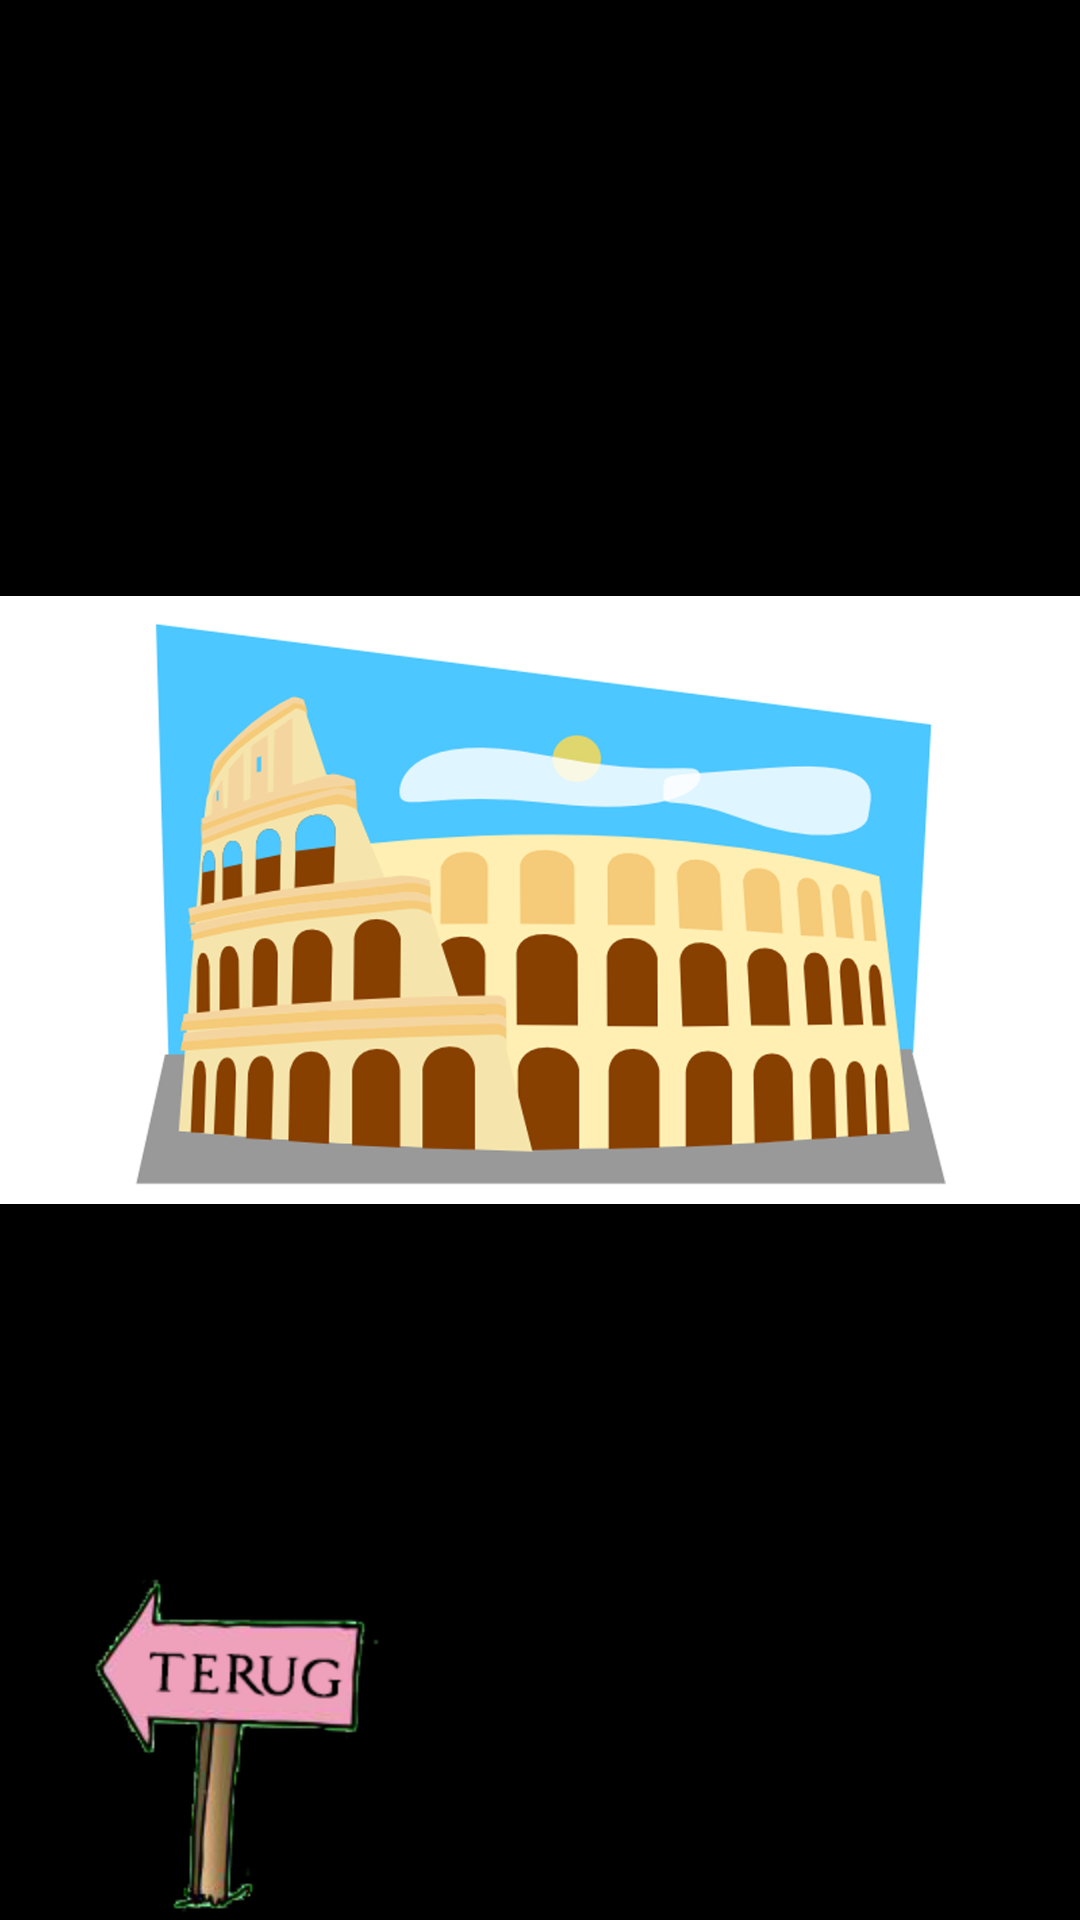

Android layout source for this screen:
<!-- AndroidManifest.xml: application theme android:Theme.NoTitleBar -->
<!-- res/layout/activity_omzetten.xml -->
<?xml version="1.0" encoding="utf-8"?>
<RelativeLayout xmlns:android="http://schemas.android.com/apk/res/android"
    xmlns:tools="http://schemas.android.com/tools"
    android:layout_width="match_parent"
    android:layout_height="match_parent"
    android:focusable="true"
    tools:context=".OmzettenActivity" >

    <ImageView
        android:id="@+id/imageViewOmzettenBackground"
        android:layout_width="wrap_content"
        android:layout_height="wrap_content"
        android:contentDescription="@string/desc_omzetten_background"
        android:src="@drawable/omzetspel_bg" />

    <ImageButton
        android:id="@+id/imageButtonGoBack"
        android:layout_width="wrap_content"
        android:layout_height="wrap_content"
        android:layout_alignParentBottom="true"
        android:layout_alignParentLeft="true"
        android:layout_marginLeft="30dp"
        android:background="@drawable/button_go_back"
        android:contentDescription="@string/desc_button_go_back"
        android:src="@drawable/button_go_back" />

    <ImageButton
        android:id="@+id/ImageButtonDoor4"
        android:layout_width="wrap_content"
        android:layout_height="wrap_content"
        android:layout_alignParentRight="true"
        android:layout_below="@+id/ImageButtonDoor3"
        android:layout_marginRight="30dp"
        android:background="@android:color/transparent"
        android:minHeight="200dp"
        android:minWidth="200dp" />

    <ImageButton
        android:id="@+id/ImageButtonDoor3"
        android:layout_width="wrap_content"
        android:layout_height="wrap_content"
        android:layout_below="@+id/ImageButtonDoor2"
        android:layout_marginLeft="53dp"
        android:layout_toRightOf="@+id/ImageButtonDoor2"
        android:background="@android:color/transparent"
        android:minHeight="200dp"
        android:minWidth="200dp" />

    <ImageButton
        android:id="@+id/ImageButtonDoor2"
        android:layout_width="wrap_content"
        android:layout_height="wrap_content"
        android:layout_above="@+id/imageButtonGoBack"
        android:layout_marginBottom="132dp"
        android:layout_marginLeft="69dp"
        android:layout_toRightOf="@+id/imageButtonDoor1"
        android:background="@android:color/transparent"
        android:minHeight="200dp"
        android:minWidth="200dp" />

    <ImageButton
        android:id="@+id/imageButtonDoor1"
        android:layout_width="wrap_content"
        android:layout_height="wrap_content"
        android:layout_alignLeft="@+id/imageButtonGoBack"
        android:layout_alignTop="@+id/ImageButtonDoor2"
        android:background="@android:color/transparent"
        android:minHeight="200dp"
        android:minWidth="200dp" />

</RelativeLayout>
<!-- resources referenced by this layout -->
<resources>
  <!-- drawable button_go_back: png bitmap (drawable-hdpi, 15876 bytes) -->
  <!-- drawable omzetspel_bg: png bitmap (drawable-hdpi, 191567 bytes) -->
  <string name="desc_button_go_back">go back</string>
  <string name="desc_omzetten_background">background</string>
</resources>
